Run: headless pygame with SDL's dummy video driver; simulated clock (each Clock.tick advances the game by its frame time, no real sleeping); random seed 0; keys injected as events and as key.get_pressed() state; no mouse input.
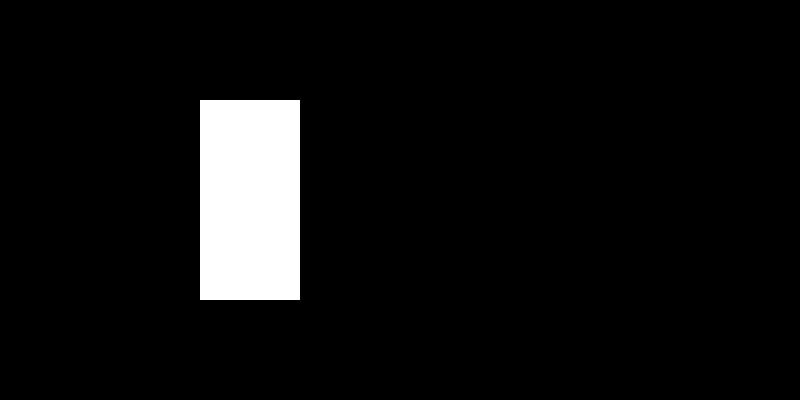
Frame 1 of 4 · flips 1–60 · no input
Frame 2 of 4 · flips 61–180 · tapped SPACE, RETURN · held RIGHT (→), D · screen unchanged from frame 1, image omitted
Frame 3 of 4 · flips 181–300 · held DOWN (↓), S · screen unchanged from frame 2, image omitted
Frame 4 of 4 · flips 301–420 · held LEFT (←), A, UP (↑), W · screen unchanged from frame 3, image omitted

The pygame program that drew these frames:

import sys

import pygame

FPS = 60


def main():
    clock = pygame.time.Clock()
    w, h = 100, 200
    # Create a regular surface.
    test_surface = pygame.Surface((w, h))
    test_surface.fill(color=(255, 255, 255))
    while True:
        # Add exit code.
        for event in pygame.event.get():
            if event.type == pygame.QUIT:
                pygame.quit()
                sys.exit(0)
        # Draw objects.
        # BLIT - Block Image Transfer - put one surface on another surface.
        screen.blit(test_surface, (200, 100))
        # Update the main screen.
        pygame.display.update()
        # Should not run faster than FPS frames peer second.
        clock.tick(FPS)


if __name__ == "__main__":
    pygame.init()
    width = 800
    height = 400
    # Set the display surface.
    screen = pygame.display.set_mode((width, height))
    pygame.display.set_caption('Game')
    main()
